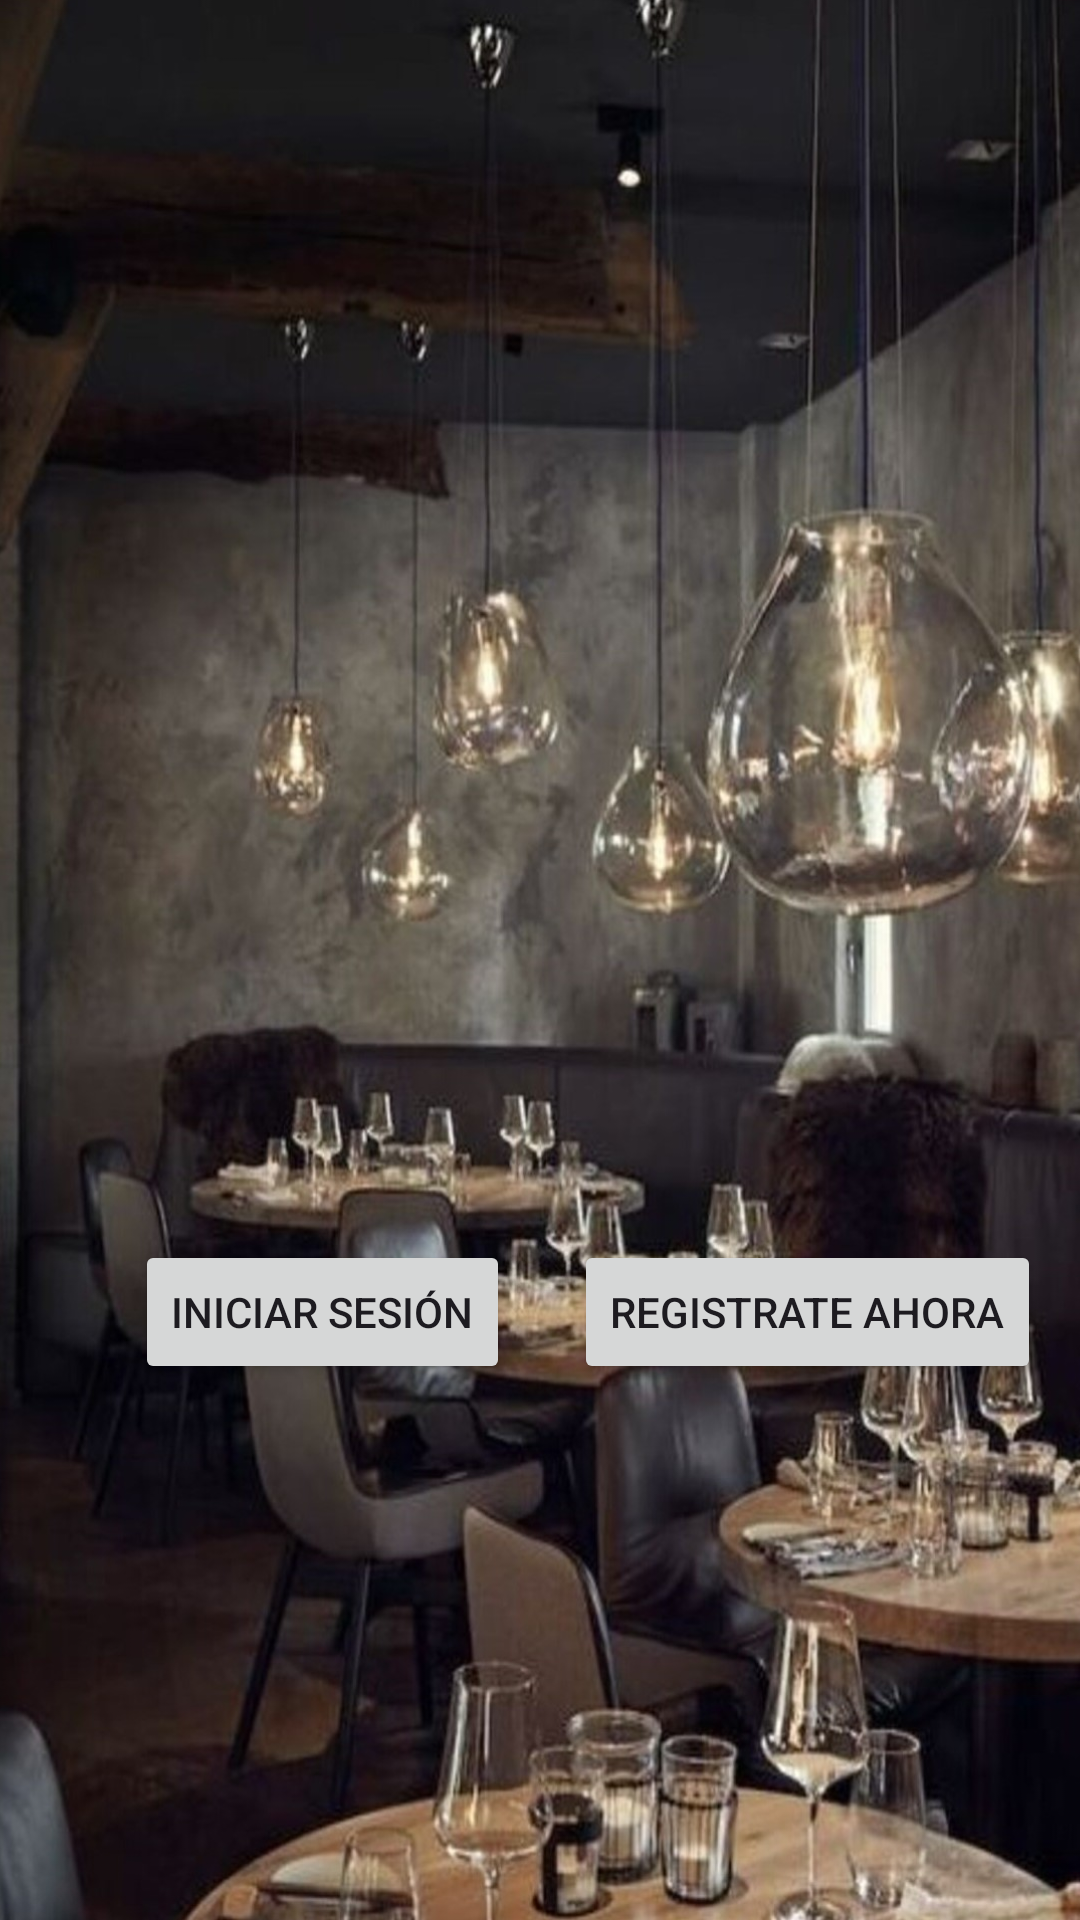

Layout XML and referenced resources for this Android screen:
<!-- AndroidManifest.xml: application theme Theme.Acuario -->
<!-- res/layout/activity_main.xml -->
<?xml version="1.0" encoding="utf-8"?>
<androidx.constraintlayout.widget.ConstraintLayout xmlns:android="http://schemas.android.com/apk/res/android"
    xmlns:app="http://schemas.android.com/apk/res-auto"
    xmlns:tools="http://schemas.android.com/tools"
    android:id="@+id/main"
    android:layout_width="match_parent"
    android:layout_height="match_parent"
    tools:context=".activities.MainActivity">

    <ImageView
        android:id="@+id/imageView"
        android:layout_width="416dp"
        android:layout_height="820dp"
        app:layout_constraintBottom_toBottomOf="parent"
        app:layout_constraintEnd_toEndOf="parent"
        app:layout_constraintHorizontal_bias="0.6"
        app:layout_constraintStart_toStartOf="parent"
        app:layout_constraintTop_toTopOf="parent"
        app:layout_constraintVertical_bias="0.505"
        app:srcCompat="@drawable/fondo" />

    <Button
        android:id="@+id/iniciar"
        android:layout_width="wrap_content"
        android:layout_height="wrap_content"
        android:onClick="IniciarSesion"
        android:text="Iniciar Sesión"
        app:layout_constraintBottom_toBottomOf="parent"
        app:layout_constraintEnd_toEndOf="parent"
        app:layout_constraintHorizontal_bias="0.191"
        app:layout_constraintStart_toStartOf="parent"
        app:layout_constraintTop_toTopOf="parent"
        app:layout_constraintVertical_bias="0.698" />

    <Button
        android:id="@+id/registrar"
        android:layout_width="wrap_content"
        android:layout_height="wrap_content"
        android:onClick="Registrarse"
        android:text="Registrate ahora"
        app:layout_constraintBottom_toBottomOf="parent"
        app:layout_constraintEnd_toEndOf="parent"
        app:layout_constraintHorizontal_bias="0.937"
        app:layout_constraintStart_toStartOf="parent"
        app:layout_constraintTop_toTopOf="parent"
        app:layout_constraintVertical_bias="0.698" />

</androidx.constraintlayout.widget.ConstraintLayout>
<!-- resources referenced by this layout -->
<resources>
  <!-- drawable fondo: jpg bitmap (drawable, 334360 bytes) -->
  <style name="Theme.Acuario" parent="Base.Theme.Acuario" />
  <style name="Base.Theme.Acuario" parent="Theme.Material3.DayNight.NoActionBar">
          
          
      </style>
</resources>
